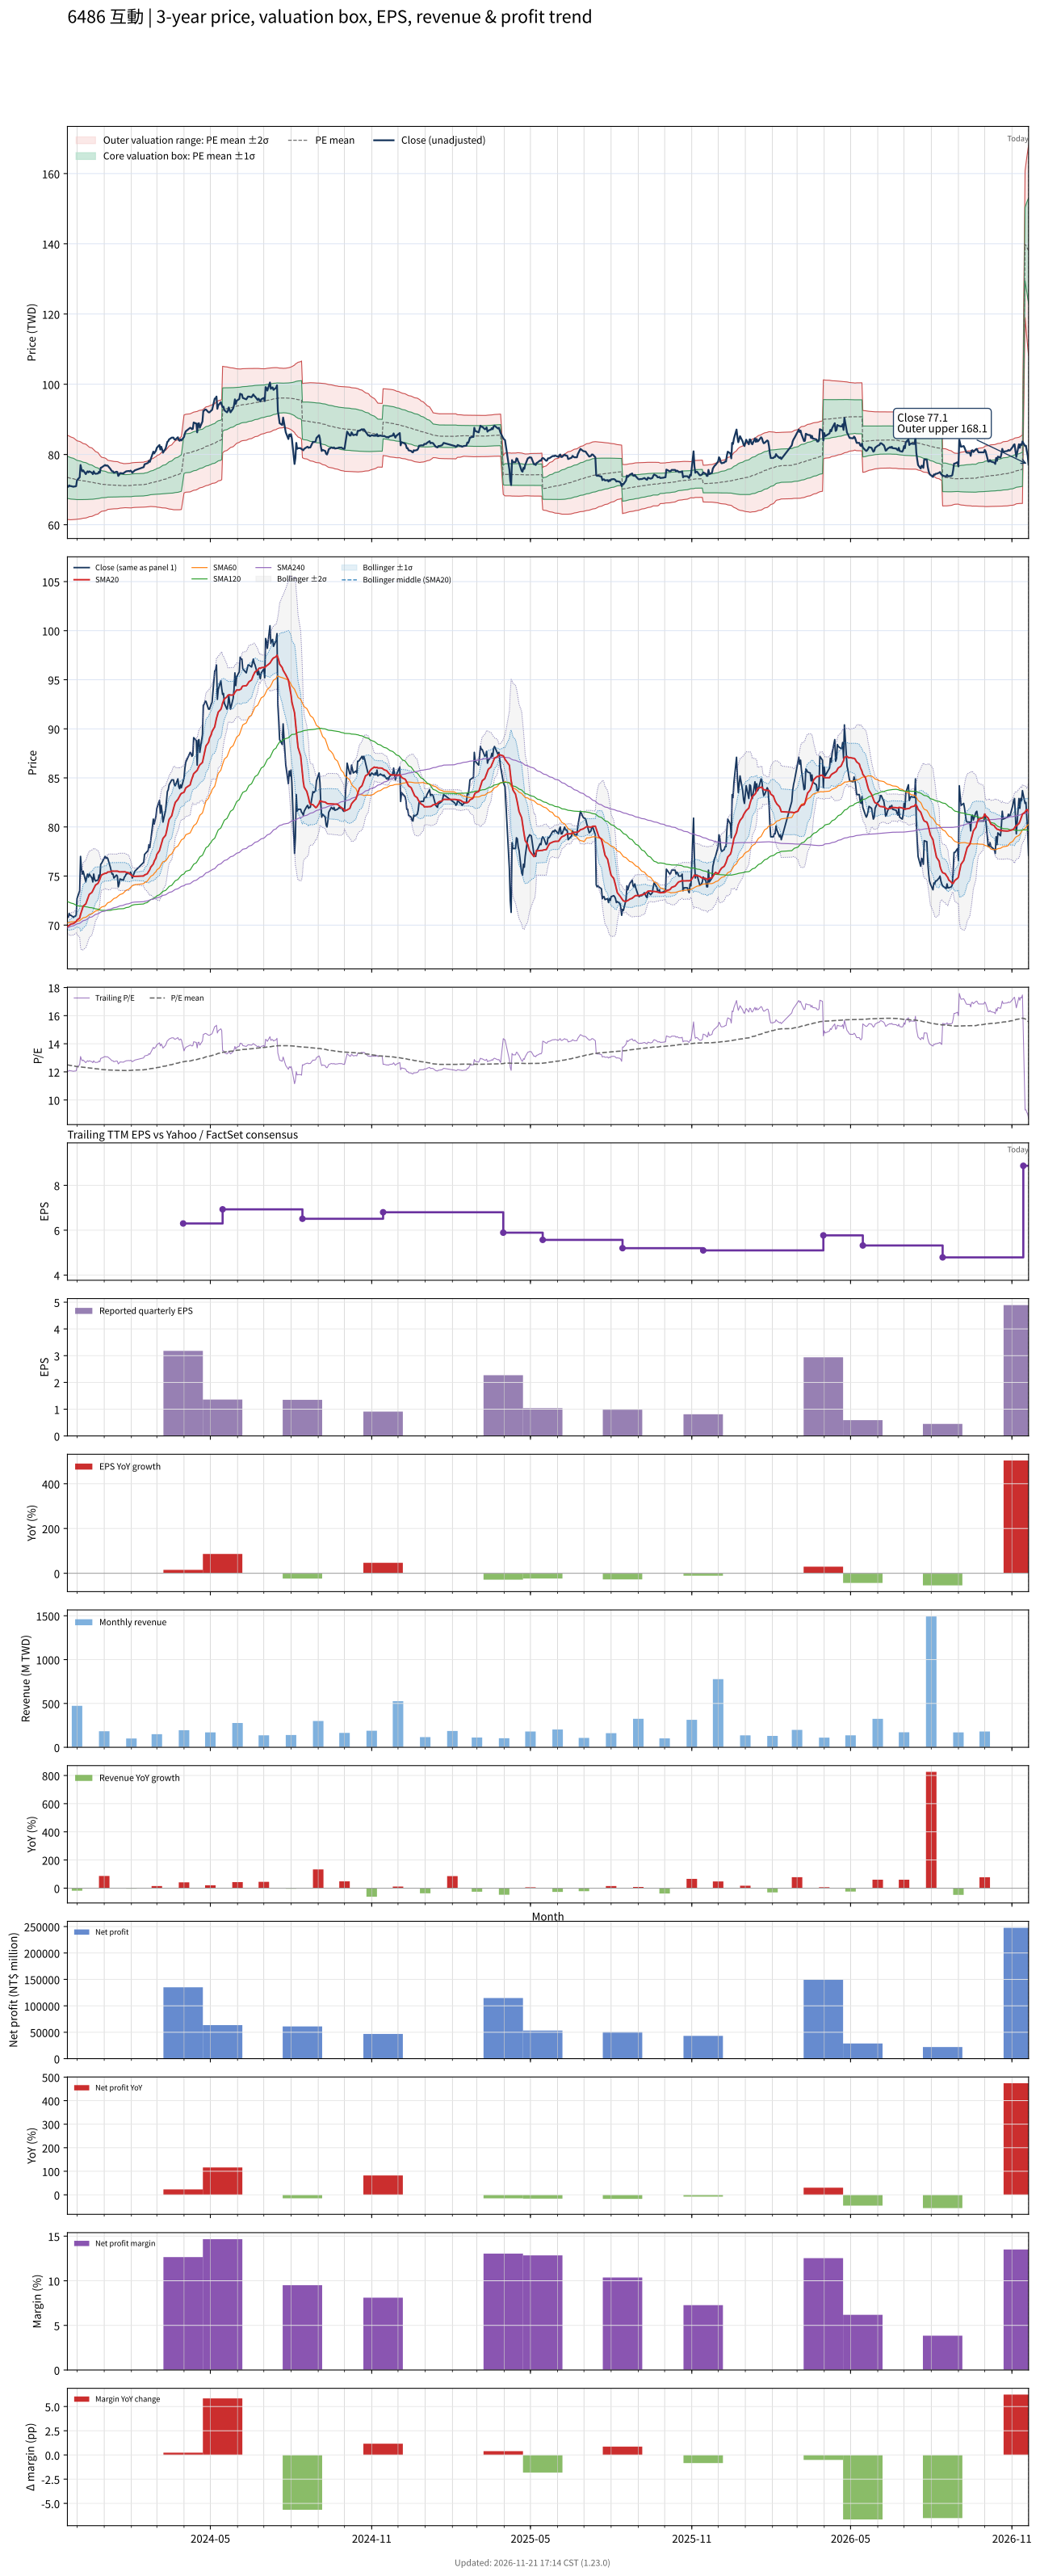

Values plotted in this chart, from the file beside it:
# chart-version: skill-stock-dynamic-val…
date, close, available_date, period_end, eps, ttm_eps, pe, pe_mean, pe_std, price_m2, price_m1, price_mean, price_p1, price_p2, forward_eps, forward_pe, forward_pe_mean, forward_pe_std, forward_price_m2, forward_price_m1, forward_price_mean, forward_price_p1, forward_price_p2, sma20
2023-11-20, 70.8, 2023-11-14, 2023-09-30, 0.62, 5.88, 12.04, 12.5, 1.02, 61.49, 67.49, 73.49, 79.49, 85.49, , , , , , , , , , 69.86
2023-11-21, 70.8, 2023-11-14, 2023-09-30, 0.62, 5.88, 12.04, 12.49, 1.017, 61.46, 67.44, 73.42, 79.4, 85.38, , , , , , , , , , 69.91
2023-11-22, 71.2, 2023-11-14, 2023-09-30, 0.62, 5.88, 12.11, 12.47, 1.013, 61.44, 67.39, 73.35, 79.3, 85.25, , , , , , , , , , 69.97
2023-11-23, 71, 2023-11-14, 2023-09-30, 0.62, 5.88, 12.07, 12.46, 1.008, 61.42, 67.35, 73.27, 79.2, 85.12, , , , , , , , , , 70.04
2023-11-24, 71, 2023-11-14, 2023-09-30, 0.62, 5.88, 12.07, 12.45, 1.002, 61.41, 67.3, 73.19, 79.08, 84.98, , , , , , , , , , 70.11
2023-11-27, 70.8, 2023-11-14, 2023-09-30, 0.62, 5.88, 12.04, 12.43, 0.9894, 61.45, 67.27, 73.09, 78.9, 84.72, , , , , , , , , , 70.16
2023-11-28, 70.9, 2023-11-14, 2023-09-30, 0.62, 5.88, 12.06, 12.41, 0.9804, 61.47, 67.23, 73, 78.76, 84.52, , , , , , , , , , 70.22
2023-11-29, 70.9, 2023-11-14, 2023-09-30, 0.62, 5.88, 12.06, 12.4, 0.9708, 61.49, 67.19, 72.9, 78.61, 84.32, , , , , , , , , , 70.3
2023-11-30, 71, 2023-11-14, 2023-09-30, 0.62, 5.88, 12.07, 12.38, 0.9592, 61.53, 67.17, 72.81, 78.45, 84.09, , , , , , , , , , 70.36
2023-12-01, 72.7, 2023-11-14, 2023-09-30, 0.62, 5.88, 12.36, 12.37, 0.9495, 61.57, 67.15, 72.73, 78.32, 83.9, , , , , , , , , , 70.53
2023-12-04, 73.5, 2023-11-14, 2023-09-30, 0.62, 5.88, 12.5, 12.36, 0.9392, 61.62, 67.14, 72.66, 78.19, 83.71, , , , , , , , , , 70.72
2023-12-05, 77, 2023-11-14, 2023-09-30, 0.62, 5.88, 13.1, 12.35, 0.9326, 61.66, 67.15, 72.63, 78.12, 83.6, , , , , , , , , , 71.08
2023-12-06, 75.8, 2023-11-14, 2023-09-30, 0.62, 5.88, 12.89, 12.34, 0.9233, 61.72, 67.15, 72.58, 78.01, 83.44, , , , , , , , , , 71.39
2023-12-07, 75.2, 2023-11-14, 2023-09-30, 0.62, 5.88, 12.79, 12.34, 0.914, 61.78, 67.16, 72.53, 77.91, 83.28, , , , , , , , , , 71.64
2023-12-08, 75.5, 2023-11-14, 2023-09-30, 0.62, 5.88, 12.84, 12.33, 0.9043, 61.85, 67.16, 72.48, 77.8, 83.12, , , , , , , , , , 71.93
2023-12-11, 74.4, 2023-11-14, 2023-09-30, 0.62, 5.88, 12.65, 12.32, 0.8937, 61.91, 67.17, 72.42, 77.68, 82.93, , , , , , , , , , 72.16
2023-12-12, 74.9, 2023-11-14, 2023-09-30, 0.62, 5.88, 12.74, 12.31, 0.8828, 61.98, 67.17, 72.37, 77.56, 82.75, , , , , , , , , , 72.42
2023-12-13, 75.2, 2023-11-14, 2023-09-30, 0.62, 5.88, 12.79, 12.3, 0.87, 62.07, 67.19, 72.31, 77.42, 82.54, , , , , , , , , , 72.67
2023-12-14, 74.9, 2023-11-14, 2023-09-30, 0.62, 5.88, 12.74, 12.29, 0.8547, 62.19, 67.21, 72.24, 77.26, 82.29, , , , , , , , , , 72.91
2023-12-15, 75.2, 2023-11-14, 2023-09-30, 0.62, 5.88, 12.79, 12.28, 0.8414, 62.28, 67.23, 72.18, 77.13, 82.07, , , , , , , , , , 73.14
2023-12-18, 74.8, 2023-11-14, 2023-09-30, 0.62, 5.88, 12.72, 12.27, 0.8281, 62.38, 67.25, 72.12, 76.99, 81.86, , , , , , , , , , 73.33
2023-12-19, 74.4, 2023-11-14, 2023-09-30, 0.62, 5.88, 12.65, 12.25, 0.8135, 62.49, 67.27, 72.05, 76.84, 81.62, , , , , , , , , , 73.52
2023-12-20, 75.2, 2023-11-14, 2023-09-30, 0.62, 5.88, 12.79, 12.24, 0.7985, 62.6, 67.3, 71.99, 76.69, 81.38, , , , , , , , , , 73.72
2023-12-21, 74.7, 2023-11-14, 2023-09-30, 0.62, 5.88, 12.7, 12.23, 0.7827, 62.72, 67.33, 71.93, 76.53, 81.13, , , , , , , , , , 73.9
2023-12-22, 74.5, 2023-11-14, 2023-09-30, 0.62, 5.88, 12.67, 12.22, 0.7647, 62.86, 67.36, 71.86, 76.35, 80.85, , , , , , , , , , 74.08
2023-12-25, 74.6, 2023-11-14, 2023-09-30, 0.62, 5.88, 12.69, 12.21, 0.7429, 63.04, 67.41, 71.78, 76.15, 80.52, , , , , , , , , , 74.27
2023-12-26, 75.1, 2023-11-14, 2023-09-30, 0.62, 5.88, 12.77, 12.19, 0.7158, 63.28, 67.49, 71.7, 75.91, 80.12, , , , , , , , , , 74.47
2023-12-27, 74.8, 2023-11-14, 2023-09-30, 0.62, 5.88, 12.72, 12.18, 0.6918, 63.49, 67.56, 71.62, 75.69, 79.76, , , , , , , , , , 74.67
2023-12-28, 76.2, 2023-11-14, 2023-09-30, 0.62, 5.88, 12.96, 12.17, 0.6728, 63.66, 67.61, 71.57, 75.52, 79.48, , , , , , , , , , 74.93
2023-12-29, 76.3, 2023-11-14, 2023-09-30, 0.62, 5.88, 12.98, 12.16, 0.655, 63.81, 67.66, 71.52, 75.37, 79.22, , , , , , , , , , 75.11
2024-01-02, 77, 2023-11-14, 2023-09-30, 0.62, 5.88, 13.1, 12.15, 0.6384, 63.96, 67.72, 71.47, 75.23, 78.98, , , , , , , , , , 75.28
2024-01-03, 76.8, 2023-11-14, 2023-09-30, 0.62, 5.88, 13.06, 12.15, 0.6286, 64.05, 67.74, 71.44, 75.14, 78.83, , , , , , , , , , 75.28
2024-01-04, 76.9, 2023-11-14, 2023-09-30, 0.62, 5.88, 13.08, 12.14, 0.6149, 64.17, 67.79, 71.4, 75.02, 78.64, , , , , , , , , , 75.33
2024-01-05, 76.8, 2023-11-14, 2023-09-30, 0.62, 5.88, 13.06, 12.14, 0.5951, 64.36, 67.86, 71.35, 74.85, 78.35, , , , , , , , , , 75.41
2024-01-08, 75.9, 2023-11-14, 2023-09-30, 0.62, 5.88, 12.91, 12.13, 0.5863, 64.43, 67.88, 71.33, 74.77, 78.22, , , , , , , , , , 75.43
2024-01-09, 75.5, 2023-11-14, 2023-09-30, 0.62, 5.88, 12.84, 12.13, 0.5825, 64.46, 67.89, 71.31, 74.74, 78.16, , , , , , , , , , 75.48
2024-01-10, 75.2, 2023-11-14, 2023-09-30, 0.62, 5.88, 12.79, 12.13, 0.5823, 64.46, 67.89, 71.31, 74.73, 78.16, , , , , , , , , , 75.5
2024-01-11, 75.2, 2023-11-14, 2023-09-30, 0.62, 5.88, 12.79, 12.13, 0.5787, 64.49, 67.89, 71.3, 74.7, 78.1, , , , , , , , , , 75.5
2024-01-12, 74.8, 2023-11-14, 2023-09-30, 0.62, 5.88, 12.72, 12.12, 0.5737, 64.53, 67.9, 71.27, 74.65, 78.02, , , , , , , , , , 75.5
2024-01-15, 75.1, 2023-11-14, 2023-09-30, 0.62, 5.88, 12.77, 12.12, 0.5719, 64.54, 67.9, 71.27, 74.63, 77.99, , , , , , , , , , 75.49
2024-01-16, 75, 2023-11-14, 2023-09-30, 0.62, 5.88, 12.76, 12.12, 0.5698, 64.56, 67.91, 71.26, 74.61, 77.96, , , , , , , , , , 75.5
2024-01-17, 73.9, 2023-11-14, 2023-09-30, 0.62, 5.88, 12.57, 12.11, 0.5653, 64.59, 67.91, 71.23, 74.56, 77.88, , , , , , , , , , 75.47
2024-01-18, 74.2, 2023-11-14, 2023-09-30, 0.62, 5.88, 12.62, 12.11, 0.5571, 64.65, 67.93, 71.2, 74.48, 77.75, , , , , , , , , , 75.42
2024-01-19, 74.7, 2023-11-14, 2023-09-30, 0.62, 5.88, 12.7, 12.1, 0.5492, 64.72, 67.94, 71.17, 74.4, 77.63, , , , , , , , , , 75.42
2024-01-22, 74.6, 2023-11-14, 2023-09-30, 0.62, 5.88, 12.69, 12.1, 0.5399, 64.79, 67.97, 71.14, 74.32, 77.49, , , , , , , , , , 75.43
2024-01-23, 74.6, 2023-11-14, 2023-09-30, 0.62, 5.88, 12.69, 12.09, 0.5337, 64.84, 67.98, 71.12, 74.26, 77.39, , , , , , , , , , 75.43
2024-01-24, 74.9, 2023-11-14, 2023-09-30, 0.62, 5.88, 12.74, 12.09, 0.5327, 64.85, 67.98, 71.11, 74.25, 77.38, , , , , , , , , , 75.42
2024-01-25, 75, 2023-11-14, 2023-09-30, 0.62, 5.88, 12.76, 12.1, 0.5338, 64.84, 67.98, 71.12, 74.26, 77.4, , , , , , , , , , 75.43
2024-01-26, 75.2, 2023-11-14, 2023-09-30, 0.62, 5.88, 12.79, 12.1, 0.5346, 64.84, 67.98, 71.12, 74.27, 77.41, , , , , , , , , , 75.38
2024-01-29, 75.3, 2023-11-14, 2023-09-30, 0.62, 5.88, 12.81, 12.1, 0.5365, 64.82, 67.98, 71.13, 74.29, 77.44, , , , , , , , , , 75.33
2024-01-30, 75.2, 2023-11-14, 2023-09-30, 0.62, 5.88, 12.79, 12.1, 0.5388, 64.81, 67.98, 71.15, 74.31, 77.48, , , , , , , , , , 75.24
2024-01-31, 75.4, 2023-11-14, 2023-09-30, 0.62, 5.88, 12.82, 12.1, 0.5422, 64.79, 67.98, 71.17, 74.36, 77.54, , , , , , , , , , 75.17
2024-02-01, 75.2, 2023-11-14, 2023-09-30, 0.62, 5.88, 12.79, 12.11, 0.5451, 64.78, 67.98, 71.19, 74.39, 77.6, , , , , , , , , , 75.08
2024-02-02, 74.8, 2023-11-14, 2023-09-30, 0.62, 5.88, 12.72, 12.12, 0.5438, 64.86, 68.05, 71.25, 74.45, 77.65, , , , , , , , , , 74.98
2024-02-05, 75.5, 2023-11-14, 2023-09-30, 0.62, 5.88, 12.84, 12.13, 0.5437, 64.93, 68.12, 71.32, 74.52, 77.72, , , , , , , , , , 74.97
2024-02-15, 76.4, 2023-11-14, 2023-09-30, 0.62, 5.88, 12.99, 12.14, 0.5452, 64.99, 68.19, 71.4, 74.61, 77.81, , , , , , , , , , 75.01
2024-02-16, 77.2, 2023-11-14, 2023-09-30, 0.62, 5.88, 13.13, 12.16, 0.5493, 65.02, 68.25, 71.48, 74.71, 77.94, , , , , , , , , , 75.11
2024-02-19, 77.5, 2023-11-14, 2023-09-30, 0.62, 5.88, 13.18, 12.17, 0.5531, 65.06, 68.31, 71.57, 74.82, 78.07, , , , , , , , , , 75.22
2024-02-20, 77.6, 2023-11-14, 2023-09-30, 0.62, 5.88, 13.2, 12.19, 0.5567, 65.11, 68.38, 71.65, 74.93, 78.2, , , , , , , , , , 75.36
... 669 more rows
